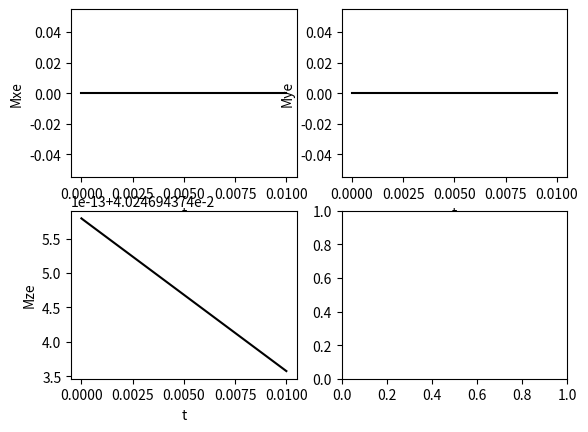
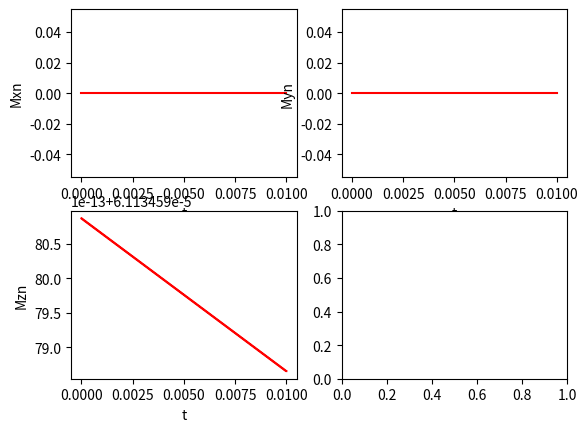

Write the Python code that produced these figures, in order.
import numpy as np
import scipy.linalg as linalg
import matplotlib.pyplot as plt
#rrr
w_n, w_e = 600e6, 395e9
J = 1
d = 0


class create_Operators:

    def __init__(self, dimension):
        self.sigma_0 = [[1, 0], [0, 1]]
        self.sigma_1 = [[0, 1], [1, 0]]
        self.sigma_2 = [[0, -1.j], [1.j, 0]]
        self.sigma_3 = [[1, 0], [0, -1]]

        self.pauliM = [self.sigma_0, self.sigma_1, self.sigma_2, self.sigma_3]
        self.dimension = dimension

        self.operators = self.create()

    def create(self):
        temp_matrix = 1
        for i in range(self.dimension):
            temp_matrix = np.kron(temp_matrix, self.pauliM)

        return temp_matrix

    def get(self, select):
        index = 0
        multiplier = 1
        for dim in select:
            index += dim * multiplier
            multiplier *= 4
        return self.operators[index]


class system:
    def __init__(self, w):
        self.Pauli_Matrices = create_Operators(len(w))

        hbar = 1.054571817e-34
        k_b = 1.38e-23
        T = 300
        beta = (hbar * w) / (k_b * T)
        a = 1
        w_mw = a * (w[0] -w[1])

        self.Hamiltonian = w[0] * self.Pauli_Matrices.get([3, 0]) - w[1] * self.Pauli_Matrices.get(
            [0, 3])- w_mw * self.Pauli_Matrices.get([3,3]) +2*np.pi*self.Pauli_Matrices.get([0,3]) @ self.Pauli_Matrices.get([3,0])

        self.Density_Operator = self.Pauli_Matrices.get([0, 0]) + beta[0] * self.Pauli_Matrices.get([3, 0]) + beta[
            1] * self.Pauli_Matrices.get([0, 3])
        #self.Density_Operator = self.Density_Operator / np.trace(self.Density_Operator)
        print(self.Density_Operator)

    def evolve(self):
        #are we evolving the density operator
        N = 1000
        End = 0.01
        T = np.linspace(0, End, N)
        m1, m2 = np.zeros([4, T.size]), np.zeros([4, T.size])
        print(self.Hamiltonian)
        delta_t = End / N
        for n in range(N):
            self.Density_Operator = linalg.expm(1.j *self.Hamiltonian*delta_t) @ self.Density_Operator @ linalg.expm(-1.j *self.Hamiltonian*delta_t)
            for a in[1,2,3]:
                m1[a,n] =np.trace(self.Pauli_Matrices.get([a,0])@ self.Density_Operator)
                m2[a,n] =np.trace(self.Pauli_Matrices.get([0,a])@ self.Density_Operator)
        print(self.Density_Operator)
        fign, ((axn1, axn2), (axn3, axn4)) = plt.subplots(2, 2)
        fige, ((axe1, axe2), (axe3, axe4)) = plt.subplots(2, 2)



        axn1.plot(T, m1[1, :], 'k')
        axn1.set(xlabel='t', ylabel='Mxe')

        axe1.plot( T, m2[1, :], 'r')
        axe1.set(xlabel='t', ylabel='Mxn')

        axn2.plot(T, m1[2, :], 'k')
        axn2.set(xlabel='t', ylabel='Mye')

        axe2.plot(T, m2[2, :], 'r')
        axe2.set(xlabel='t', ylabel='Myn')

        axn3.plot(T, m1[3, :], 'k')
        axn3.set(xlabel='t', ylabel='Mze')

        axe3.plot(T, m2[3, :], 'r')
        axe3.set(xlabel='t', ylabel='Mzn')


        plt.show()





#x=system(np.array([1,1]))
x = system(np.array([w_e,w_n]))
x.evolve()
